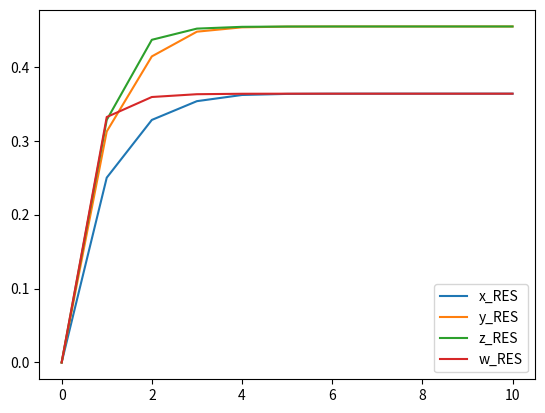

Generate this figure with matplotlib:
# -*- coding: utf-8 -*-
"""Untitled10.ipynb

Automatically generated by Colaboratory.

Original file is located at
    https://colab.research.google.com/<link-removed>
"""

import matplotlib.pyplot as plt

def x(y):
    return 0.25 + (.25*y)
def y(x, z):
  return 0.25 + (0.25*x) + (0.25*z)
def z(y, w):
    return .25 + (.25*y) + (.25*w)
def w(z):
    return .25 + (.25*z)
def Seidel():
  print("\nPrograma de Gauss Seidel:")
  print("Ejecutando codigo...\n")
  g2()

def g2():
  
 
  x1 = [0]
  x2= [0]
  x3 = [0]
  x4 = [0]
  i=0
  
  while(i < 10):
    
      x1.append(x(x2[i]))
      x2.append(y(x1[i+1],x3[i]))
      x3.append(z(x2[i+1],x4[i]))
      x4.append(w(x3[i+1])) 
      i+=1
    
    
  print("x: " +str(x1))
  print("\ny: " +str(x2))
  print("\nz: " +str(x3))
  print("\nw: " +str(x4))
  plt.plot(x1, label = "x_RES")
  plt.plot(x2, label = "y_RES")
  plt.plot(x3, label = "z_RES")
  plt.plot(x4, label = "w_RES")
  plt.legend()
  plt.show() 
  

Seidel()